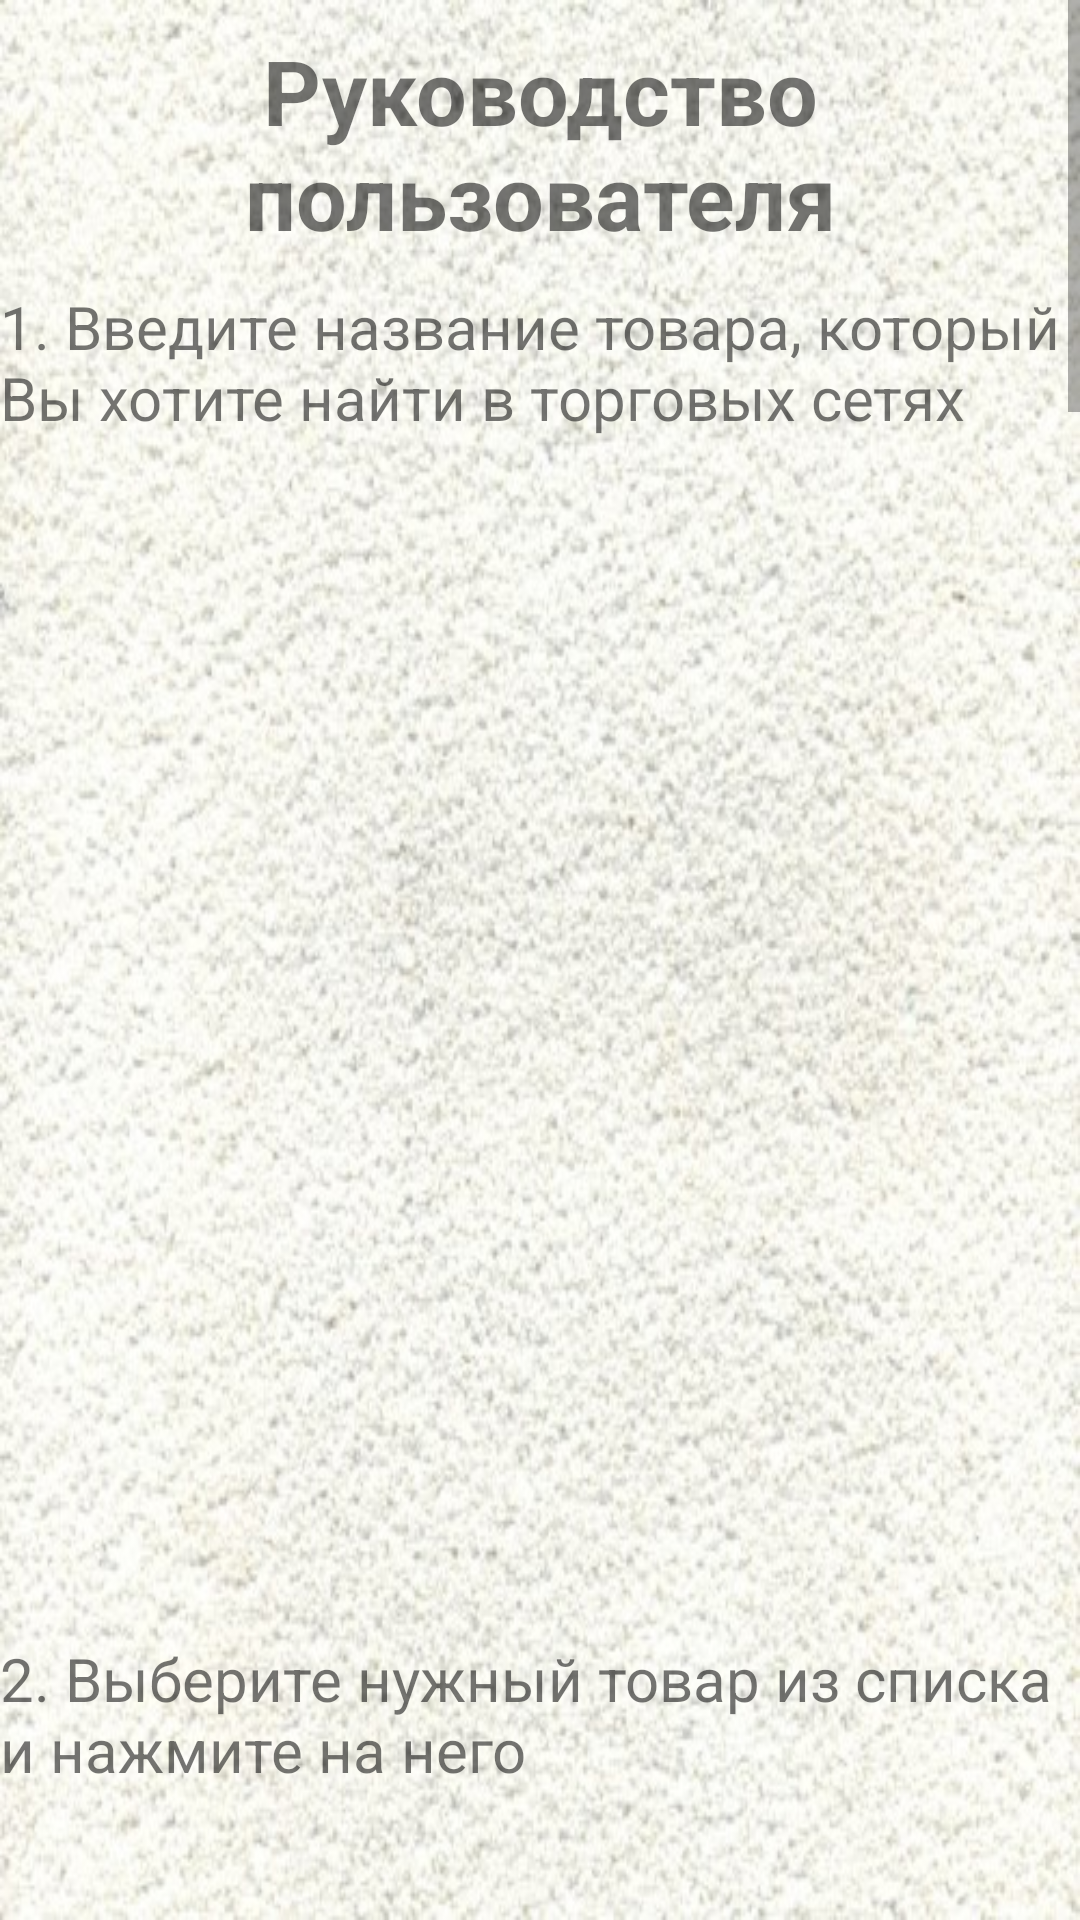

Layout XML and referenced resources for this Android screen:
<!-- AndroidManifest.xml: application theme AppTheme -->
<!-- res/layout/users_info.xml -->
<?xml version="1.0" encoding="utf-8"?>
<ScrollView xmlns:android="http://schemas.android.com/apk/res/android"
    xmlns:app="http://schemas.android.com/apk/res-auto"
    android:id="@+id/linerForUsersInfo"
    android:layout_width="match_parent"
    android:layout_height="match_parent"
    android:layout_margin="20dp"
    android:background="@drawable/shtukatur"
    android:orientation="vertical">

    <LinearLayout
        android:layout_width="match_parent"
        android:layout_height="match_parent"
        android:orientation="vertical">

        <TextView
            android:id="@+id/textTitle"
            android:layout_width="match_parent"
            android:layout_height="wrap_content"
            android:layout_margin="10dp"
            android:text="@string/userManual"
            android:textAlignment="center"
            android:textSize="30dp"
            android:textStyle="bold" />

        <TextView
            android:id="@+id/userManual1point"
            android:layout_width="match_parent"
            android:layout_height="wrap_content"
            android:text="@string/userManual1point"
            android:textSize="20dp" />

        <ImageView
            android:id="@+id/manualImage1"
            android:layout_width="400dp"
            android:layout_height="400dp"

            android:layout_gravity="center_horizontal" />

        <TextView
            android:id="@+id/userManual2point"
            android:layout_width="match_parent"
            android:layout_height="wrap_content"
            android:text="@string/userManual2point"
            android:textSize="20dp" />

        <ImageView
            android:id="@+id/manualImage2"
            android:layout_width="400dp"
            android:layout_height="400dp"

            android:layout_gravity="center_horizontal" />

        <TextView
            android:id="@+id/userManual3point"
            android:layout_width="match_parent"
            android:layout_height="wrap_content"
            android:text="@string/userManual3point"
            android:textSize="20dp" />

        <ImageView
            android:id="@+id/manualImage3"
            android:layout_width="400dp"
            android:layout_height="400dp"
            android:layout_gravity="center_horizontal" />

        <TextView
            android:id="@+id/userManual4point"
            android:layout_width="match_parent"
            android:layout_height="wrap_content"
            android:text="@string/userManual4point"
            android:textSize="20dp" />

        <TextView
            android:id="@+id/userManual7point"
            android:layout_width="match_parent"
            android:layout_height="wrap_content"
            android:text="@string/userManual7point"
            android:textSize="20dp" />

        <ImageView
            android:id="@+id/manualImage7"
            android:layout_width="400dp"
            android:layout_height="400dp"
            android:layout_gravity="center_horizontal" />


        <TextView
            android:id="@+id/userManual5point"
            android:layout_width="match_parent"
            android:layout_height="wrap_content"
            android:text="@string/userManual5point"
            android:textSize="20dp" />

        <TextView
            android:id="@+id/userManual6point"
            android:layout_width="match_parent"
            android:layout_height="wrap_content"
            android:text="@string/userManual6point"
            android:textSize="20dp" />

        <TextView
            android:id="@+id/userManual9point"
            android:layout_width="match_parent"
            android:layout_height="wrap_content"
            android:text="@string/userManual9point"
            android:textSize="20dp" />

        <TextView
            android:id="@+id/userManual8point"
            android:layout_width="match_parent"
            android:layout_height="wrap_content"
            android:text="@string/userManual8point"
            android:textSize="20dp" />

        <ImageView
            android:id="@+id/manualImage8"
            android:layout_width="400dp"
            android:layout_height="400dp"
            android:layout_gravity="center_horizontal" />


        <Button

            android:id="@+id/btnFromManual"
            android:layout_width="match_parent"
            android:layout_height="wrap_content"
            android:layout_margin="60dp"
            android:text="@string/btnManual" />


    </LinearLayout>


</ScrollView>
<!-- resources referenced by this layout -->
<resources>
  <!-- drawable shtukatur: jpg bitmap (drawable, 76244 bytes) -->
  <string name="btnManual">Все понятно</string>
  <string name="userManual">Руководство пользователя </string>
  <string name="userManual1point">1. Введите название товара, который Вы хотите найти в торговых сетях</string>
  <string name="userManual2point">2. Выберите нужный товар из списка и нажмите на него</string>
  <string name="userManual3point">3. В появившемся окне нажмите на кнопку с названием торговой
          сети для перехода на сайт этой торговой сети</string>
  <string name="userManual4point">4. Для возврата в предыдущее меню воспользуйтесь кнопкой
          \"Вернуться обратно\"</string>
  <string name="userManual5point">6. Для смены пользователя нажмите на кнопку \"Сменить пользователя\"
      на главном экране</string>
  <string name="userManual6point">7. Для просмотра руководства пользователя нажмите на кнопку
      \"Руководство пользователя\" на  главном экране</string>
  <string name="userManual7point">5. Для возврата в приложение со страницы сайта магазина воспользуйтесь
      кнопкой возврата из контекстного меню </string>
  <string name="userManual8point">8. Информация о торговых сетях, в которых осуществляется поиск товара,
      размещена в нижней части главного экрана </string>
  <string name="userManual9point">9. Для оценки приложения в PlayMarket нажмите на кнопку
          \"Оценить приложение\"</string>
  <style name="AppTheme" parent="Theme.AppCompat.Light.NoActionBar">
          
          <item name="colorPrimary">@color/colorPrimary</item>
          <item name="colorPrimaryDark">@color/colorPrimaryDark</item>
          <item name="colorAccent">@color/colorAccent</item>
      </style>
  <color name="colorPrimary">#c28d85</color>
  <color name="colorPrimaryDark">#00574B</color>
  <color name="colorAccent">#D81B60</color>
</resources>
